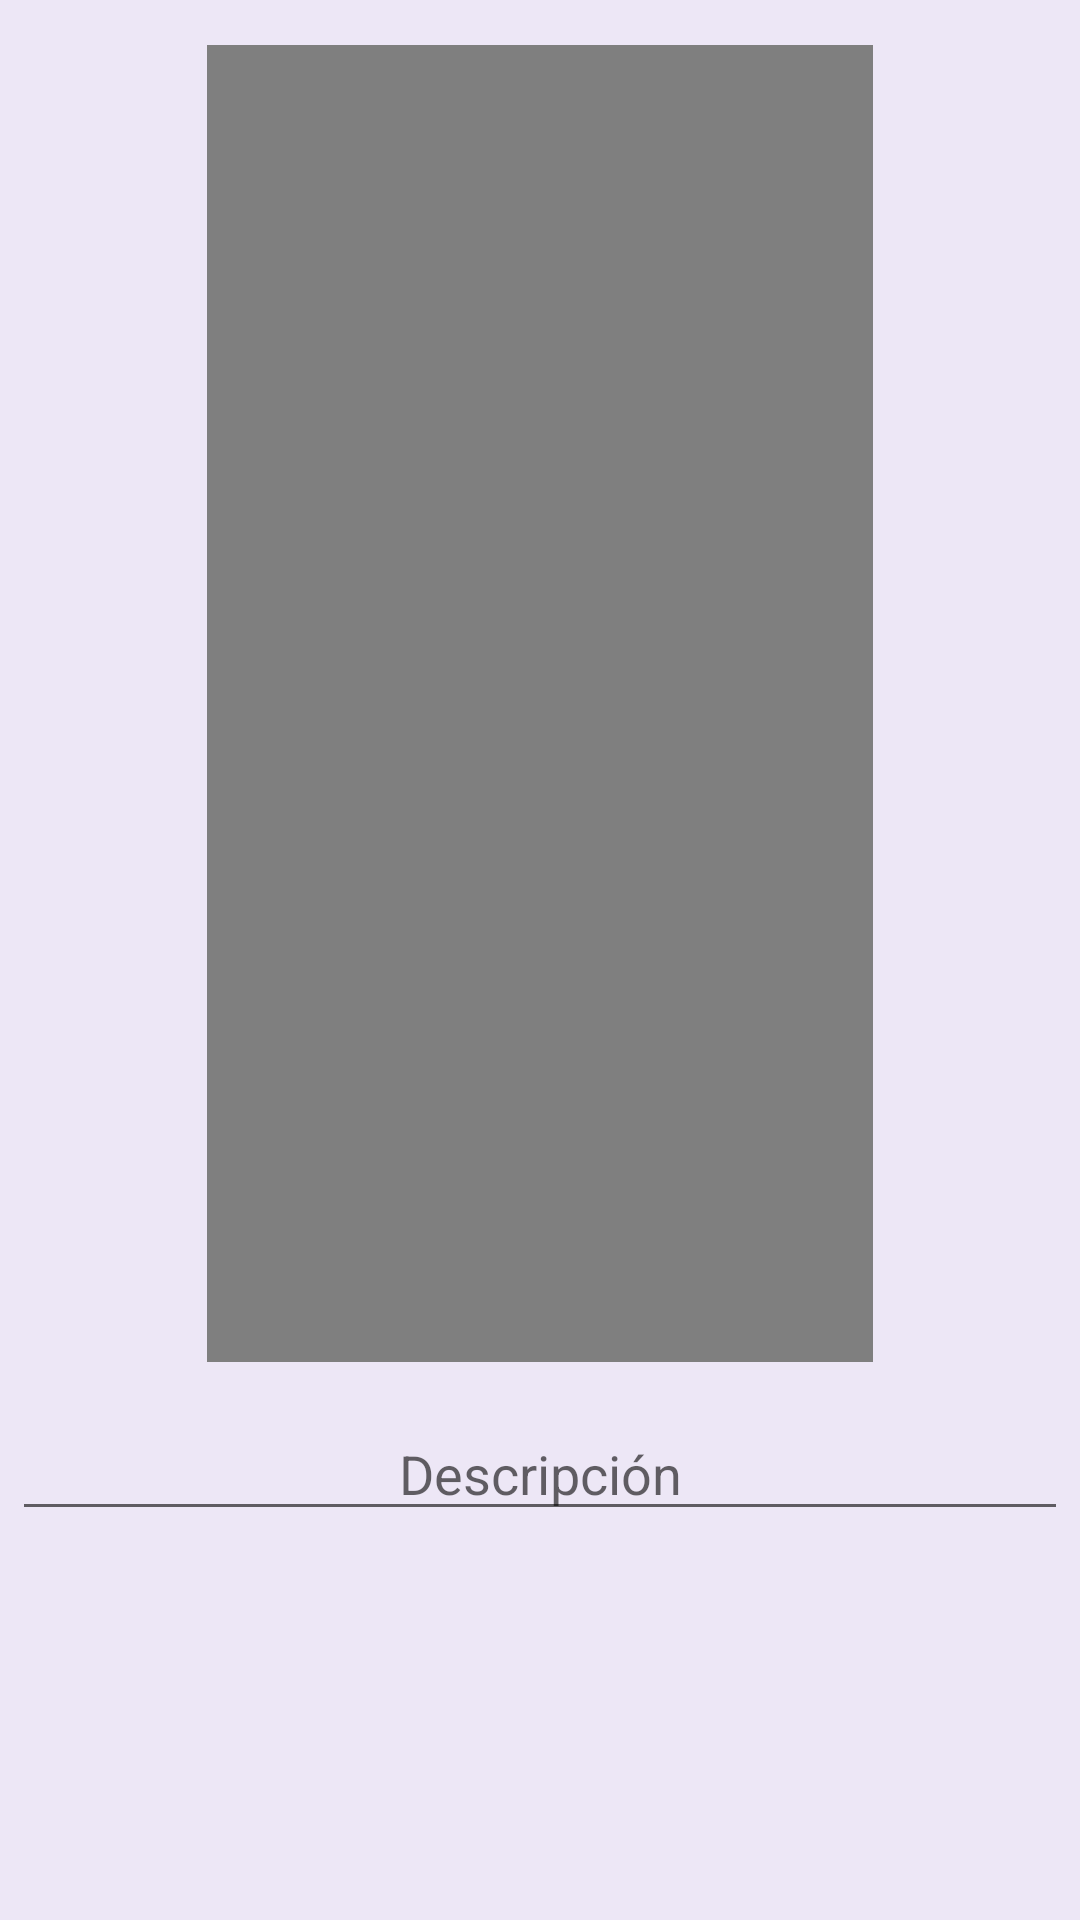

Write the Android layout XML for this screen, with the resource values it uses.
<!-- AndroidManifest.xml: application theme Theme.NotBOOK -->
<!-- res/layout/fragment_video.xml -->
<?xml version="1.0" encoding="utf-8"?>
<androidx.constraintlayout.widget.ConstraintLayout xmlns:android="http://schemas.android.com/apk/res/android"
    xmlns:app="http://schemas.android.com/apk/res-auto"
    xmlns:tools="http://schemas.android.com/tools"
    android:layout_width="match_parent"
    android:layout_height="match_parent"
    tools:context=".fragments.FragmentoVideo"
    android:background="@color/moradoClaro">

    <ScrollView
        android:layout_width="0dp"
        android:layout_height="0dp"
        app:layout_constraintBottom_toBottomOf="parent"
        app:layout_constraintEnd_toEndOf="parent"
        app:layout_constraintHorizontal_bias="0.0"
        app:layout_constraintStart_toStartOf="parent"
        app:layout_constraintTop_toTopOf="parent"
        app:layout_constraintVertical_bias="0.0">

        <androidx.constraintlayout.widget.ConstraintLayout
            android:layout_width="match_parent"
            android:layout_height="match_parent"
            app:layout_constraintBottom_toBottomOf="parent"
            app:layout_constraintEnd_toEndOf="parent"
            app:layout_constraintHorizontal_bias="0.0"
            app:layout_constraintStart_toStartOf="parent"
            app:layout_constraintTop_toTopOf="parent"
            app:layout_constraintVertical_bias="1.0">


            <VideoView
                android:id="@+id/reproducir_video"
                android:layout_width="222dp"
                android:layout_height="439dp"
                android:layout_alignParentStart="true"
                android:layout_alignParentLeft="true"
                android:layout_alignParentTop="true"
                android:layout_alignParentRight="true"
                android:layout_marginStart="15dp"
                android:layout_marginLeft="15dp"
                android:layout_marginTop="15dp"
                android:layout_marginEnd="15dp"
                android:layout_marginRight="15dp"
                android:layout_marginBottom="15dp"
                android:ems="10"
                android:gravity="center"
                app:layout_constraintBottom_toTopOf="@+id/descripcion_video"
                app:layout_constraintEnd_toEndOf="parent"
                app:layout_constraintStart_toStartOf="parent"
                app:layout_constraintTop_toTopOf="parent" />

            <EditText
                android:id="@+id/descripcion_video"
                android:layout_width="match_parent"
                android:layout_height="wrap_content"
                android:layout_alignParentLeft="true"
                android:layout_alignParentTop="true"
                android:layout_alignParentRight="true"
                android:layout_marginStart="4dp"
                android:layout_marginLeft="4dp"
                android:layout_marginEnd="4dp"
                android:layout_marginRight="4dp"
                android:layout_marginBottom="15dp"
                android:ems="10"
                android:gravity="center"
                android:hint="@string/hint_descripcion_video"
                android:inputType="textMultiLine"
                android:maxWidth="500dp"
                app:layout_constraintBottom_toBottomOf="parent"
                app:layout_constraintEnd_toEndOf="parent"
                app:layout_constraintStart_toStartOf="parent"
                app:layout_constraintTop_toBottomOf="@+id/reproducir_video" />

        </androidx.constraintlayout.widget.ConstraintLayout>

    </ScrollView>
</androidx.constraintlayout.widget.ConstraintLayout>
<!-- resources referenced by this layout -->
<resources>
  <color name="moradoClaro">#EDE7F6</color>
  <string name="hint_descripcion_video">Descripción</string>
  <style name="Theme.NotBOOK" parent="Theme.MaterialComponents.DayNight.DarkActionBar">
          
          <item name="colorPrimary">@color/purple_500</item>
          <item name="colorPrimaryVariant">@color/black</item>
          <item name="colorOnPrimary">@color/agua</item>
          
          <item name="colorSecondary">@color/teal_200</item>
          <item name="colorSecondaryVariant">@color/teal_700</item>
          <item name="colorOnSecondary">@color/black</item>
          
          <item name="android:statusBarColor" tools:targetApi="l">?attr/colorPrimaryVariant</item>
          
      </style>
  <color name="purple_500">#1A237E</color>
  <color name="black">#FF000000</color>
  <color name="agua">#1DE9B6</color>
  <color name="teal_200">#FF03DAC5</color>
  <color name="teal_700">#FF018786</color>
</resources>
